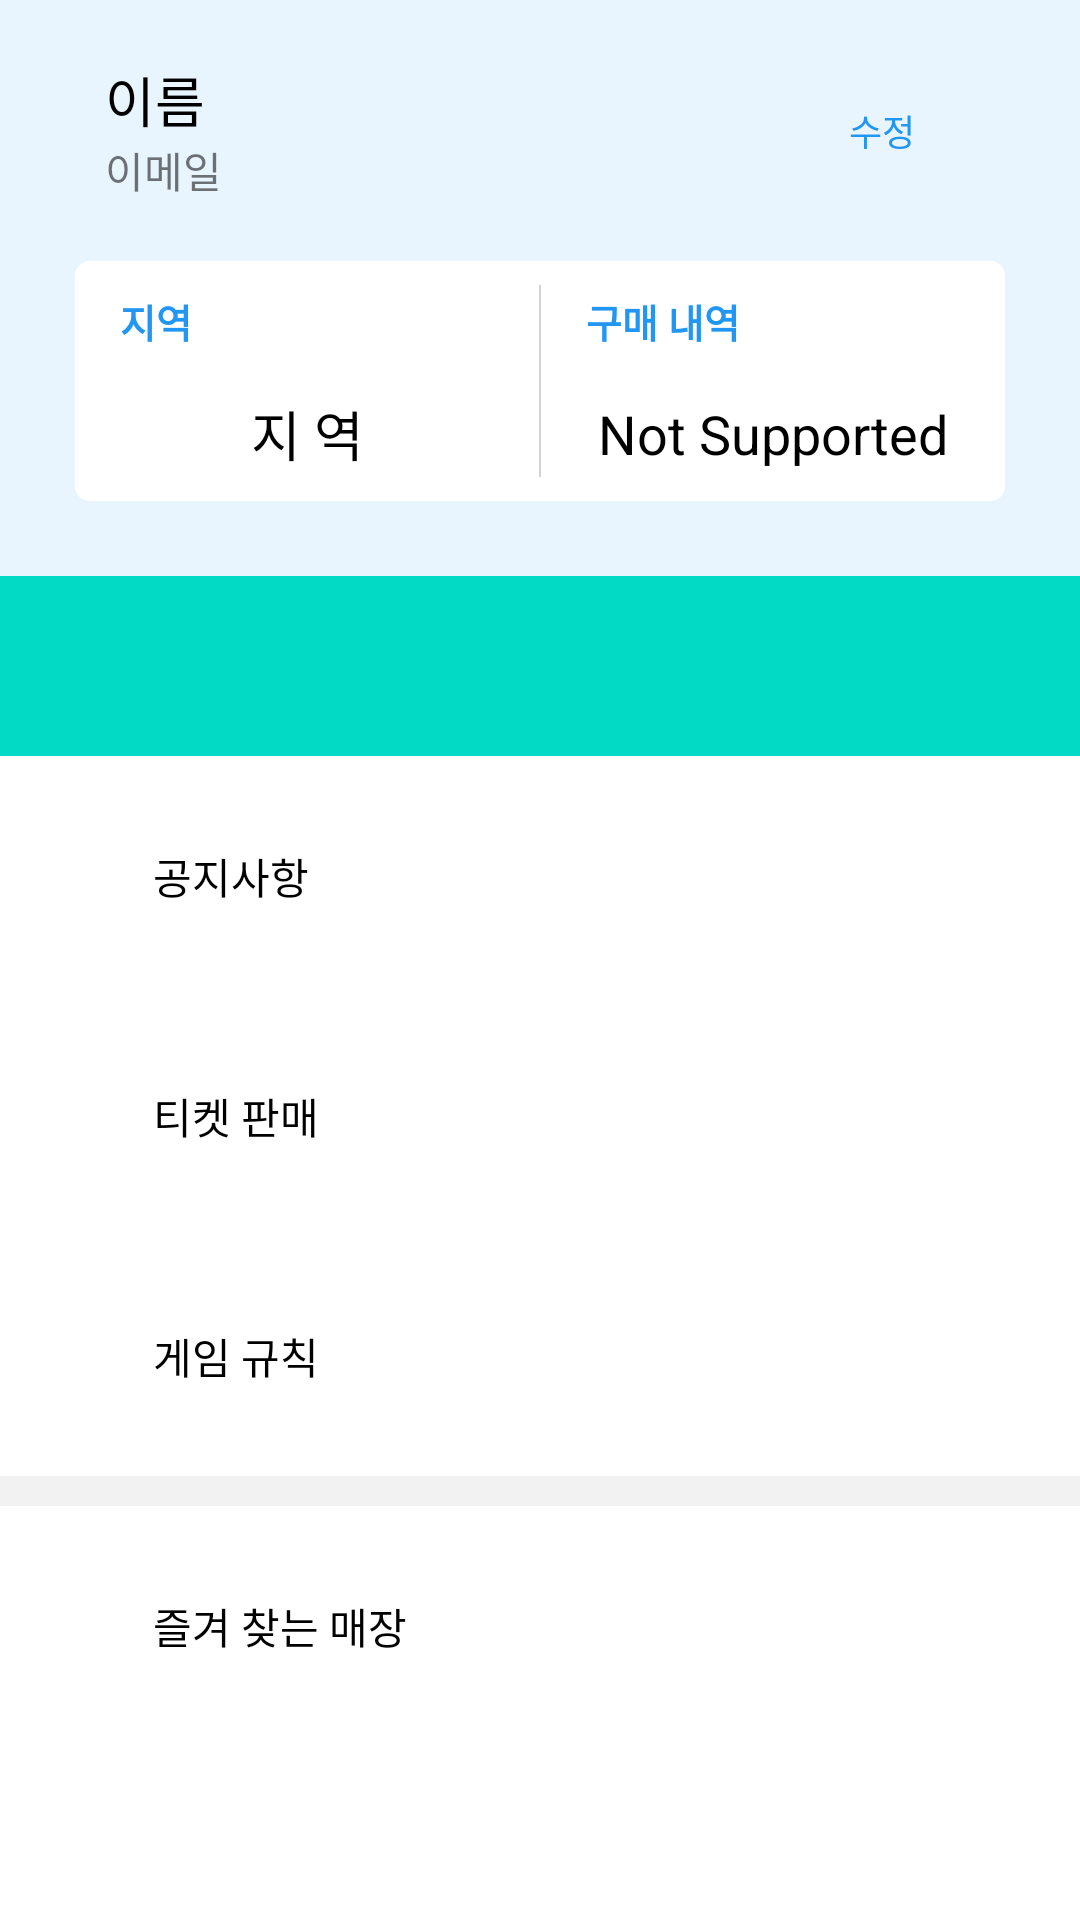

Layout XML and referenced resources for this Android screen:
<!-- AndroidManifest.xml: application theme Theme.Ticket -->
<!-- res/layout/fragment_mypage.xml -->
<?xml version="1.0" encoding="utf-8"?>
<LinearLayout xmlns:android="http://schemas.android.com/apk/res/android"
    xmlns:app="http://schemas.android.com/apk/res-auto"
    xmlns:tools="http://schemas.android.com/tools"
    android:layout_width="match_parent"
    android:layout_height="match_parent"
    tools:context=".ui.mypage.MypageFragment"
    android:orientation="vertical">
    <ScrollView
        android:layout_width="match_parent"
        android:layout_height="wrap_content"
        android:layout_marginTop="0dp">

        <LinearLayout
            android:layout_width="match_parent"
            android:layout_height="wrap_content"
            android:orientation="vertical">
            <LinearLayout
                android:layout_width="match_parent"
                android:layout_height="wrap_content"
                android:paddingLeft="25dp"
                android:paddingRight="25dp"
                android:paddingTop="20dp"
                android:paddingBottom="20dp"
                android:background="#192196F3">
                
                <LinearLayout
                    android:layout_width="wrap_content"
                    android:layout_height="match_parent"
                    android:orientation="vertical"
                    android:layout_weight="3"
                    android:gravity="center_vertical"
                    android:paddingLeft="10dp">
                    <TextView
                        android:id="@+id/profileName"
                        android:layout_width="wrap_content"
                        android:layout_height="wrap_content"
                        android:text="이름"
                        android:textSize="18sp"
                        android:textColor="@color/black"/>
                    <TextView
                        android:id="@+id/profileID"
                        android:layout_width="wrap_content"
                        android:layout_height="wrap_content"
                        android:text="이메일"
                        android:textSize="14sp"/>
                </LinearLayout>
                <TextView
                    android:layout_width="wrap_content"
                    android:layout_height="match_parent"
                    android:gravity="center"
                    android:text="수정"
                    android:layout_weight="1"
                    android:textSize="12sp"
                    android:textColor="#2196F3"/>

            </LinearLayout>
            <LinearLayout
                android:layout_width="match_parent"
                android:layout_height="wrap_content"
                android:paddingLeft="25dp"
                android:paddingRight="25dp"
                android:background="#192196F3">
                <androidx.cardview.widget.CardView
                    android:layout_width="match_parent"
                    android:layout_height="wrap_content"
                    app:cardCornerRadius="5dp"
                    android:layout_marginBottom="25dp"
                    app:cardElevation="0dp">
                    <LinearLayout
                        android:layout_width="match_parent"
                        android:layout_height="80dp"
                        android:background="@color/white">
                        <LinearLayout
                            android:layout_width="0dp"
                            android:layout_height="match_parent"
                            android:layout_weight="1"
                            android:orientation="vertical">
                            <TextView
                                android:layout_width="match_parent"
                                android:layout_height="0dp"
                                android:text="지역"
                                android:textColor="#2196F3"
                                android:textSize="13sp"
                                android:textStyle="bold"
                                android:gravity="center_vertical"
                                android:layout_weight="1"
                                android:paddingLeft="15dp"/>
                            <TextView
                                android:id="@+id/profileLoc"
                                android:layout_width="match_parent"
                                android:layout_height="0dp"
                                android:layout_weight="1"
                                android:gravity="center"
                                android:paddingBottom="5dp"
                                android:text="지 역"
                                android:textColor="@color/black"
                                android:textSize="18sp"/>

                        </LinearLayout>
                        <View
                            android:layout_width="0.7dp"
                            android:layout_height="wrap_content"
                            android:background="#2C000000"
                            android:layout_marginTop="8dp"
                            android:layout_marginBottom="8dp"/>
                        <LinearLayout
                            android:layout_width="0dp"
                            android:layout_height="match_parent"
                            android:layout_weight="1"
                            android:orientation="vertical">
                            <TextView
                                android:layout_width="match_parent"
                                android:layout_height="0dp"
                                android:text="구매 내역"
                                android:textColor="#2196F3"
                                android:textSize="13sp"
                                android:textStyle="bold"
                                android:gravity="center_vertical"
                                android:layout_weight="1"
                                android:paddingLeft="15dp"/>
                            <TextView
                                android:layout_width="match_parent"
                                android:layout_height="0dp"
                                android:layout_weight="1"
                                android:gravity="center"
                                android:paddingBottom="5dp"
                                android:text="Not Supported"
                                android:textColor="@color/black"
                                android:textSize="18sp"/>

                        </LinearLayout>

                    </LinearLayout>
                </androidx.cardview.widget.CardView>
            </LinearLayout>
            <LinearLayout
                android:layout_width="match_parent"
                android:layout_height="60dp"
                android:background="@color/teal_200"/>
            <LinearLayout
                android:layout_width="match_parent"
                android:layout_height="80dp"
                android:paddingLeft="25dp"
                android:paddingRight="25dp"
                android:gravity="center_vertical">
                <ImageView
                    android:layout_width="16dp"
                    android:layout_height="16dp"
                    android:src="@drawable/ic_notifications_black_24dp"/>
                <TextView
                    android:layout_width="match_parent"
                    android:layout_height="wrap_content"
                    android:text="공지사항 "
                    android:paddingLeft="10dp"
                    android:textColor="@color/black"/>
            </LinearLayout>

            <LinearLayout
                android:layout_width="match_parent"
                android:layout_height="80dp"
                android:paddingLeft="25dp"
                android:paddingRight="25dp"
                android:id="@+id/gotoSell"
                android:gravity="center_vertical">
                <ImageView
                    android:layout_width="16dp"
                    android:layout_height="16dp"
                    android:src="@drawable/ic_notifications_black_24dp"/>
                <TextView
                    android:layout_width="match_parent"
                    android:layout_height="wrap_content"
                    android:text="티켓 판매 "
                    android:paddingLeft="10dp"
                    android:textColor="@color/black"/>

            </LinearLayout>
            <LinearLayout
                android:layout_width="match_parent"
                android:layout_height="wrap_content"
                android:layout_marginLeft="20dp">
                <androidx.recyclerview.widget.RecyclerView
                    android:layout_width="match_parent"
                    android:layout_height="wrap_content"
                    android:id="@+id/mySellRc"/>
            </LinearLayout>

            <LinearLayout
                android:layout_width="match_parent"
                android:layout_height="80dp"
                android:paddingLeft="25dp"
                android:paddingRight="25dp"
                android:gravity="center_vertical">
                <ImageView
                    android:layout_width="16dp"
                    android:layout_height="16dp"
                    android:src="@drawable/ic_notifications_black_24dp"/>
                <TextView
                    android:layout_width="match_parent"
                    android:layout_height="wrap_content"
                    android:text="게임 규칙"
                    android:paddingLeft="10dp"
                    android:textColor="@color/black"/>

            </LinearLayout>

            <View
                android:layout_width="match_parent"
                android:layout_height="10dp"
                android:background="#0D000000"/>

            <LinearLayout
                android:layout_width="match_parent"
                android:layout_height="80dp"
                android:paddingLeft="25dp"
                android:paddingRight="25dp"
                android:gravity="center_vertical">
                <ImageView
                    android:layout_width="16dp"
                    android:layout_height="16dp"
                    android:src="@drawable/ic_notifications_black_24dp"/>
                <TextView
                    android:layout_width="match_parent"
                    android:layout_height="wrap_content"
                    android:text="즐겨 찾는 매장"
                    android:paddingLeft="10dp"
                    android:textColor="@color/black"/>
            </LinearLayout>
            <androidx.recyclerview.widget.RecyclerView
                android:layout_width="match_parent"
                android:layout_height="wrap_content"
                android:id="@+id/preferRc"/>
        </LinearLayout>



    </ScrollView>

</LinearLayout>
<!-- resources referenced by this layout -->
<resources>
  <color name="black">#FF000000</color>
  <color name="teal_200">#FF03DAC5</color>
  <color name="white">#FFFFFFFF</color>
  <style name="Theme.Ticket" parent="Theme.MaterialComponents.DayNight.NoActionBar">
          
          <item name="colorPrimary">@color/white</item>
          <item name="colorPrimaryVariant">@color/purple_500</item>
          <item name="colorOnPrimary">@color/white</item>
          
          <item name="colorSecondary">@color/teal_200</item>
          <item name="colorSecondaryVariant">@color/teal_700</item>
          <item name="colorOnSecondary">@color/black</item>
          
          <item name="android:statusBarColor" tools:targetApi="l">@color/white</item>
          <item name="android:windowLightStatusBar">true</item>
          
      </style>
  <color name="purple_500">#FF6200EE</color>
  <color name="teal_700">#FF018786</color>
</resources>
